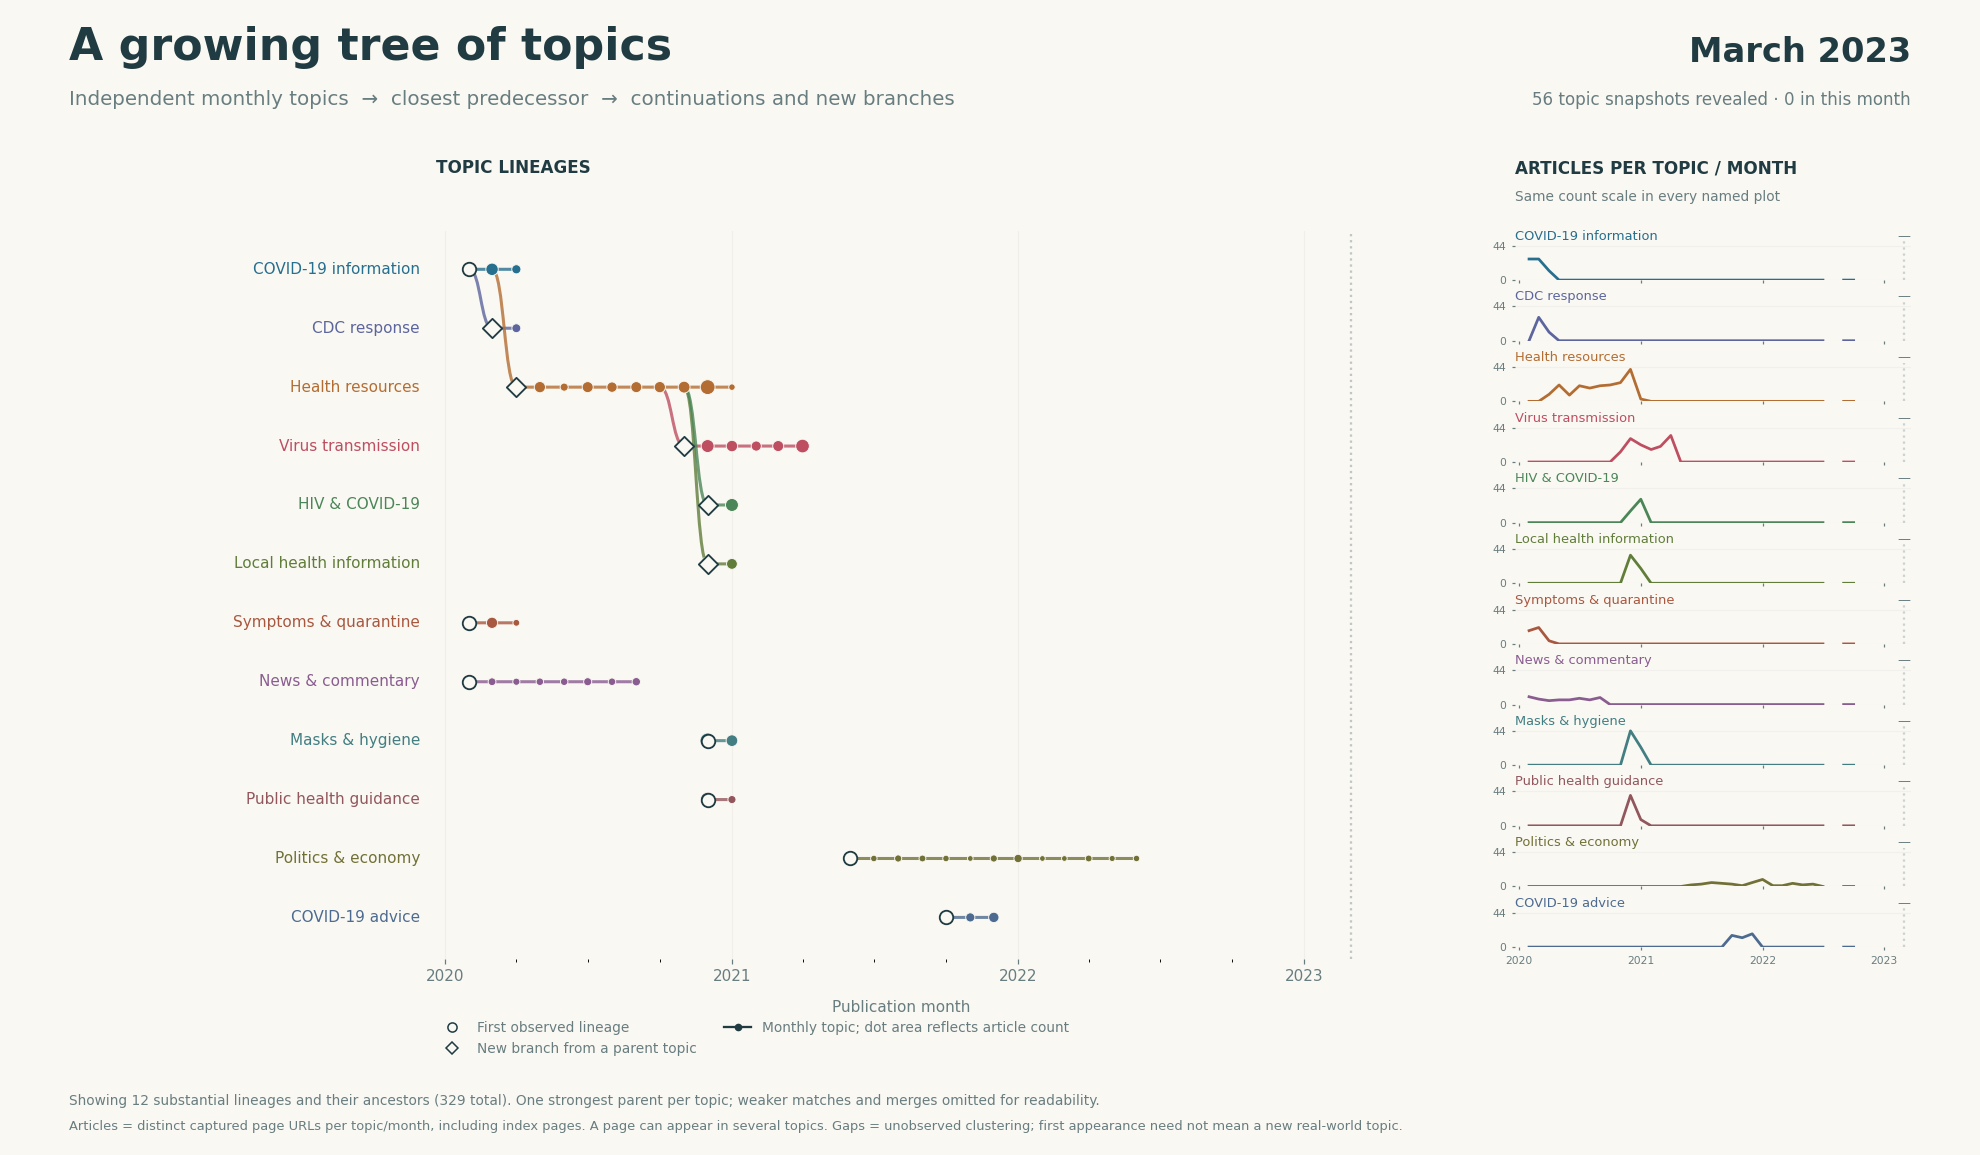

The data file committed next to this chart (first rows):
window, track_id, articles, name
2020-01-01, topic:2020-02-01:1, , COVID-19 information
2020-01-01, topic:2020-03-01:14, , CDC response
2020-01-01, topic:2020-04-01:9, , Health resources
2020-01-01, topic:2020-11-01:10, , Virus transmission
2020-01-01, topic:2020-12-01:20, , HIV & COVID-19
2020-01-01, topic:2020-12-01:4, , Local health information
2020-01-01, topic:2020-02-01:4, , Symptoms & quarantine
2020-01-01, topic:2020-02-01:5, , News & commentary
2020-01-01, topic:2020-12-01:2, , Masks & hygiene
2020-01-01, topic:2020-12-01:5, , Public health guidance
2020-01-01, topic:2021-06-01:0, , Politics & economy
2020-01-01, topic:2021-10-01:1, , COVID-19 advice
2020-02-01, topic:2020-02-01:1, 27.0, COVID-19 information
2020-02-01, topic:2020-03-01:14, 0.0, CDC response
2020-02-01, topic:2020-04-01:9, 0.0, Health resources
2020-02-01, topic:2020-11-01:10, 0.0, Virus transmission
2020-02-01, topic:2020-12-01:20, 0.0, HIV & COVID-19
2020-02-01, topic:2020-12-01:4, 0.0, Local health information
2020-02-01, topic:2020-02-01:4, 17.0, Symptoms & quarantine
2020-02-01, topic:2020-02-01:5, 10.0, News & commentary
2020-02-01, topic:2020-12-01:2, 0.0, Masks & hygiene
2020-02-01, topic:2020-12-01:5, 0.0, Public health guidance
2020-02-01, topic:2021-06-01:0, 0.0, Politics & economy
2020-02-01, topic:2021-10-01:1, 0.0, COVID-19 advice
2020-03-01, topic:2020-02-01:1, 27.0, COVID-19 information
2020-03-01, topic:2020-03-01:14, 30.0, CDC response
2020-03-01, topic:2020-04-01:9, 0.0, Health resources
2020-03-01, topic:2020-11-01:10, 0.0, Virus transmission
2020-03-01, topic:2020-12-01:20, 0.0, HIV & COVID-19
2020-03-01, topic:2020-12-01:4, 0.0, Local health information
2020-03-01, topic:2020-02-01:4, 21.0, Symptoms & quarantine
2020-03-01, topic:2020-02-01:5, 7.0, News & commentary
2020-03-01, topic:2020-12-01:2, 0.0, Masks & hygiene
2020-03-01, topic:2020-12-01:5, 0.0, Public health guidance
2020-03-01, topic:2021-06-01:0, 0.0, Politics & economy
2020-03-01, topic:2021-10-01:1, 0.0, COVID-19 advice
2020-04-01, topic:2020-02-01:1, 12.0, COVID-19 information
2020-04-01, topic:2020-03-01:14, 11.0, CDC response
2020-04-01, topic:2020-04-01:9, 9.0, Health resources
2020-04-01, topic:2020-11-01:10, 0.0, Virus transmission
2020-04-01, topic:2020-12-01:20, 0.0, HIV & COVID-19
2020-04-01, topic:2020-12-01:4, 0.0, Local health information
2020-04-01, topic:2020-02-01:4, 4.0, Symptoms & quarantine
2020-04-01, topic:2020-02-01:5, 5.0, News & commentary
2020-04-01, topic:2020-12-01:2, 0.0, Masks & hygiene
2020-04-01, topic:2020-12-01:5, 0.0, Public health guidance
2020-04-01, topic:2021-06-01:0, 0.0, Politics & economy
2020-04-01, topic:2021-10-01:1, 0.0, COVID-19 advice
2020-05-01, topic:2020-02-01:1, 0.0, COVID-19 information
2020-05-01, topic:2020-03-01:14, 0.0, CDC response
2020-05-01, topic:2020-04-01:9, 21.0, Health resources
2020-05-01, topic:2020-11-01:10, 0.0, Virus transmission
2020-05-01, topic:2020-12-01:20, 0.0, HIV & COVID-19
2020-05-01, topic:2020-12-01:4, 0.0, Local health information
2020-05-01, topic:2020-02-01:4, 0.0, Symptoms & quarantine
2020-05-01, topic:2020-02-01:5, 6.0, News & commentary
2020-05-01, topic:2020-12-01:2, 0.0, Masks & hygiene
2020-05-01, topic:2020-12-01:5, 0.0, Public health guidance
2020-05-01, topic:2021-06-01:0, 0.0, Politics & economy
2020-05-01, topic:2021-10-01:1, 0.0, COVID-19 advice
... 408 more rows
